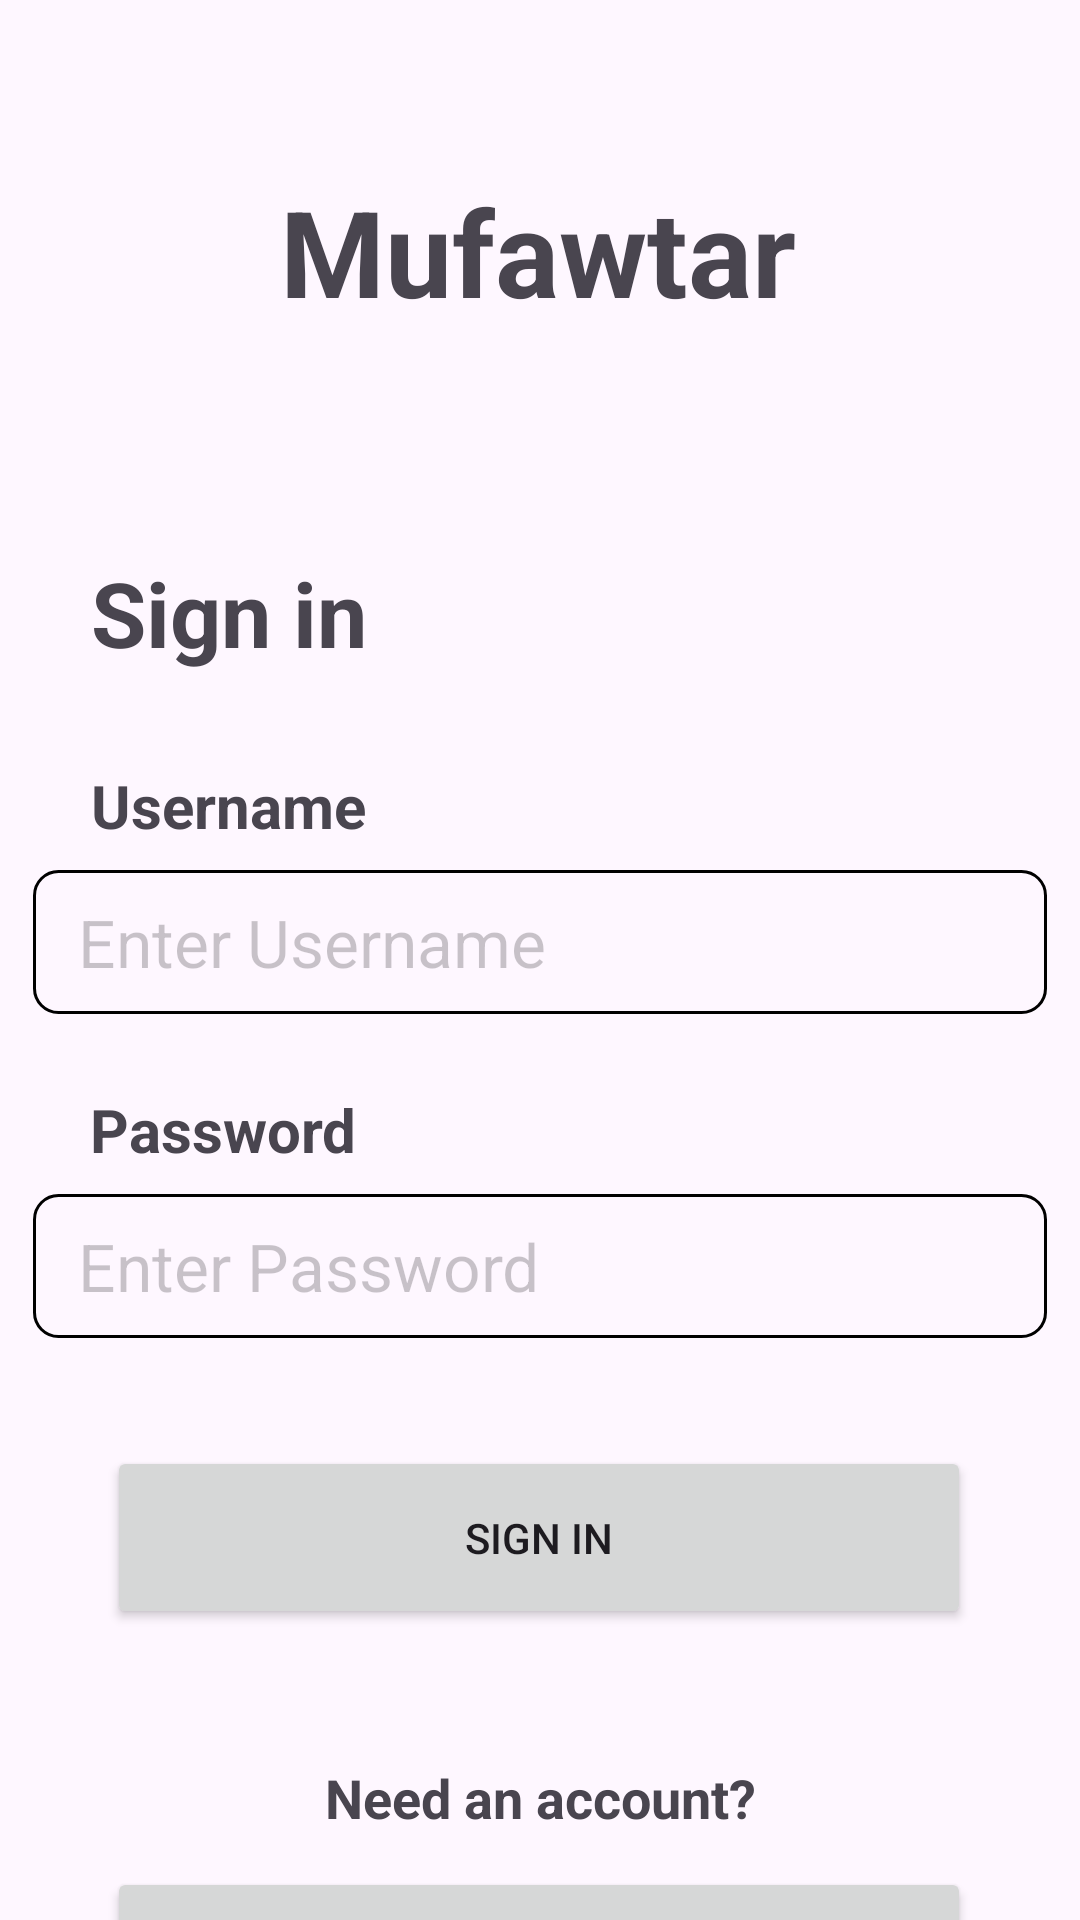

Android layout source for this screen:
<!-- AndroidManifest.xml: application theme Theme.Mufawtar -->
<!-- res/layout/activity_main.xml -->
<?xml version="1.0" encoding="utf-8"?>
<androidx.constraintlayout.widget.ConstraintLayout
    xmlns:android="http://schemas.android.com/apk/res/android"
    xmlns:tools="http://schemas.android.com/tools"
    xmlns:app="http://schemas.android.com/apk/res-auto"
    android:layout_width="match_parent"
    android:layout_height="match_parent"
    tools:context=".MainActivity">


    <TextView
        android:id="@+id/appNameText1"
        android:layout_width="wrap_content"
        android:layout_height="wrap_content"
        android:text="Mufawtar"
        android:textSize="40dp"
        android:textStyle="bold"
        app:layout_constraintBottom_toBottomOf="parent"
        app:layout_constraintEnd_toEndOf="parent"
        app:layout_constraintHorizontal_bias="0.497"
        app:layout_constraintStart_toStartOf="parent"
        app:layout_constraintTop_toTopOf="parent"
        app:layout_constraintVertical_bias="0.097" />

    <TextView
        android:id="@+id/signInText1"
        android:layout_width="wrap_content"
        android:layout_height="wrap_content"
        android:text="Sign in"
        android:textSize="30dp"
        android:textStyle="bold"
        app:layout_constraintBottom_toTopOf="@+id/usernameText1"
        app:layout_constraintEnd_toEndOf="parent"
        app:layout_constraintHorizontal_bias="0.113"
        app:layout_constraintStart_toStartOf="parent"
        app:layout_constraintTop_toBottomOf="@+id/appNameText1"
        app:layout_constraintVertical_bias="0.706" />

    <TextView
        android:id="@+id/usernameText1"
        android:layout_width="wrap_content"
        android:layout_height="wrap_content"
        android:layout_marginBottom="8dp"
        android:text="Username"
        android:textSize="20dp"
        android:textStyle="bold"
        app:layout_constraintBottom_toTopOf="@+id/usernameBox1"
        app:layout_constraintEnd_toEndOf="parent"
        app:layout_constraintHorizontal_bias="0.113"
        app:layout_constraintStart_toStartOf="parent" />

    <TextView
        android:id="@+id/passwordText1"
        android:layout_width="wrap_content"
        android:layout_height="wrap_content"
        android:layout_marginBottom="8dp"
        android:text="Password"
        android:textSize="20dp"
        android:textStyle="bold"
        app:layout_constraintBottom_toTopOf="@+id/passwordBox1"
        app:layout_constraintEnd_toEndOf="parent"
        app:layout_constraintHorizontal_bias="0.111"
        app:layout_constraintStart_toStartOf="parent" />

    <Button
        android:id="@+id/signInButton1"
        android:layout_width="288dp"
        android:layout_height="61dp"
        android:layout_marginBottom="44dp"
        android:text="Sign in"
        app:layout_constraintBottom_toTopOf="@+id/NeedAnAccountText1"
        app:layout_constraintEnd_toEndOf="parent"
        app:layout_constraintHorizontal_bias="0.495"
        app:layout_constraintStart_toStartOf="parent" />

    <TextView
        android:id="@+id/NeedAnAccountText1"
        android:layout_width="wrap_content"
        android:layout_height="wrap_content"
        android:layout_marginBottom="11dp"
        android:text="Need an account?"

        android:textSize="18dp"
        android:textStyle="bold"
        app:layout_constraintBottom_toTopOf="@+id/signUpButton1"
        app:layout_constraintEnd_toEndOf="parent"
        app:layout_constraintStart_toStartOf="parent" />

    <Button
        android:id="@+id/signUpButton1"
        android:layout_width="288dp"
        android:layout_height="61dp"
        android:layout_marginTop="512dp"
        android:text="Sign up"
        app:layout_constraintBottom_toBottomOf="parent"
        app:layout_constraintEnd_toEndOf="parent"
        app:layout_constraintHorizontal_bias="0.495"
        app:layout_constraintStart_toStartOf="parent"
        app:layout_constraintTop_toBottomOf="@+id/appNameText1"
        app:layout_constraintVertical_bias="0.0" />

    <EditText
        android:id="@+id/usernameBox1"
        android:layout_width="338dp"
        android:layout_height="48dp"
        android:layout_marginBottom="60dp"
        android:background="@drawable/edit_text_background"
        android:hint="Enter Username"
        android:paddingLeft="15dp"
        android:textColorHint="@color/cardview_shadow_start_color"
        android:textSize="22dp"
        app:layout_constraintBottom_toTopOf="@+id/passwordBox1"
        app:layout_constraintEnd_toEndOf="parent"
        app:layout_constraintHorizontal_bias="0.493"
        app:layout_constraintStart_toStartOf="parent" />

    <EditText
        android:id="@+id/passwordBox1"
        android:layout_width="338dp"
        android:layout_height="48dp"
        android:layout_marginBottom="36dp"
        android:background="@drawable/edit_text_background"
        android:hint="Enter Password"
        android:paddingLeft="15dp"
        android:textColorHint="@color/cardview_shadow_start_color"
        android:textSize="22dp"
        app:layout_constraintBottom_toTopOf="@+id/signInButton1"
        app:layout_constraintEnd_toEndOf="parent"
        app:layout_constraintHorizontal_bias="0.493"
        app:layout_constraintStart_toStartOf="parent" />

</androidx.constraintlayout.widget.ConstraintLayout>
<!-- resources referenced by this layout -->
<resources>
  <!-- drawable edit_text_background (drawable) -->
  <?xml version="1.0" encoding="utf-8"?>
  <shape android:shape="rectangle" xmlns:android="http://schemas.android.com/apk/res/android">
  <stroke android:width="1dp" android:color="@color/black"/>
      <corners android:radius="8dp"/>
  </shape>
  <style name="Theme.Mufawtar" parent="Base.Theme.Mufawtar" />
  <style name="Base.Theme.Mufawtar" parent="Theme.Material3.DayNight.NoActionBar">
          
          
      </style>
  <!-- not gathered from this repository: default colours our renderer supplied (Android Studio template values) -->
  <color name="black">#FF000000</color>
</resources>
